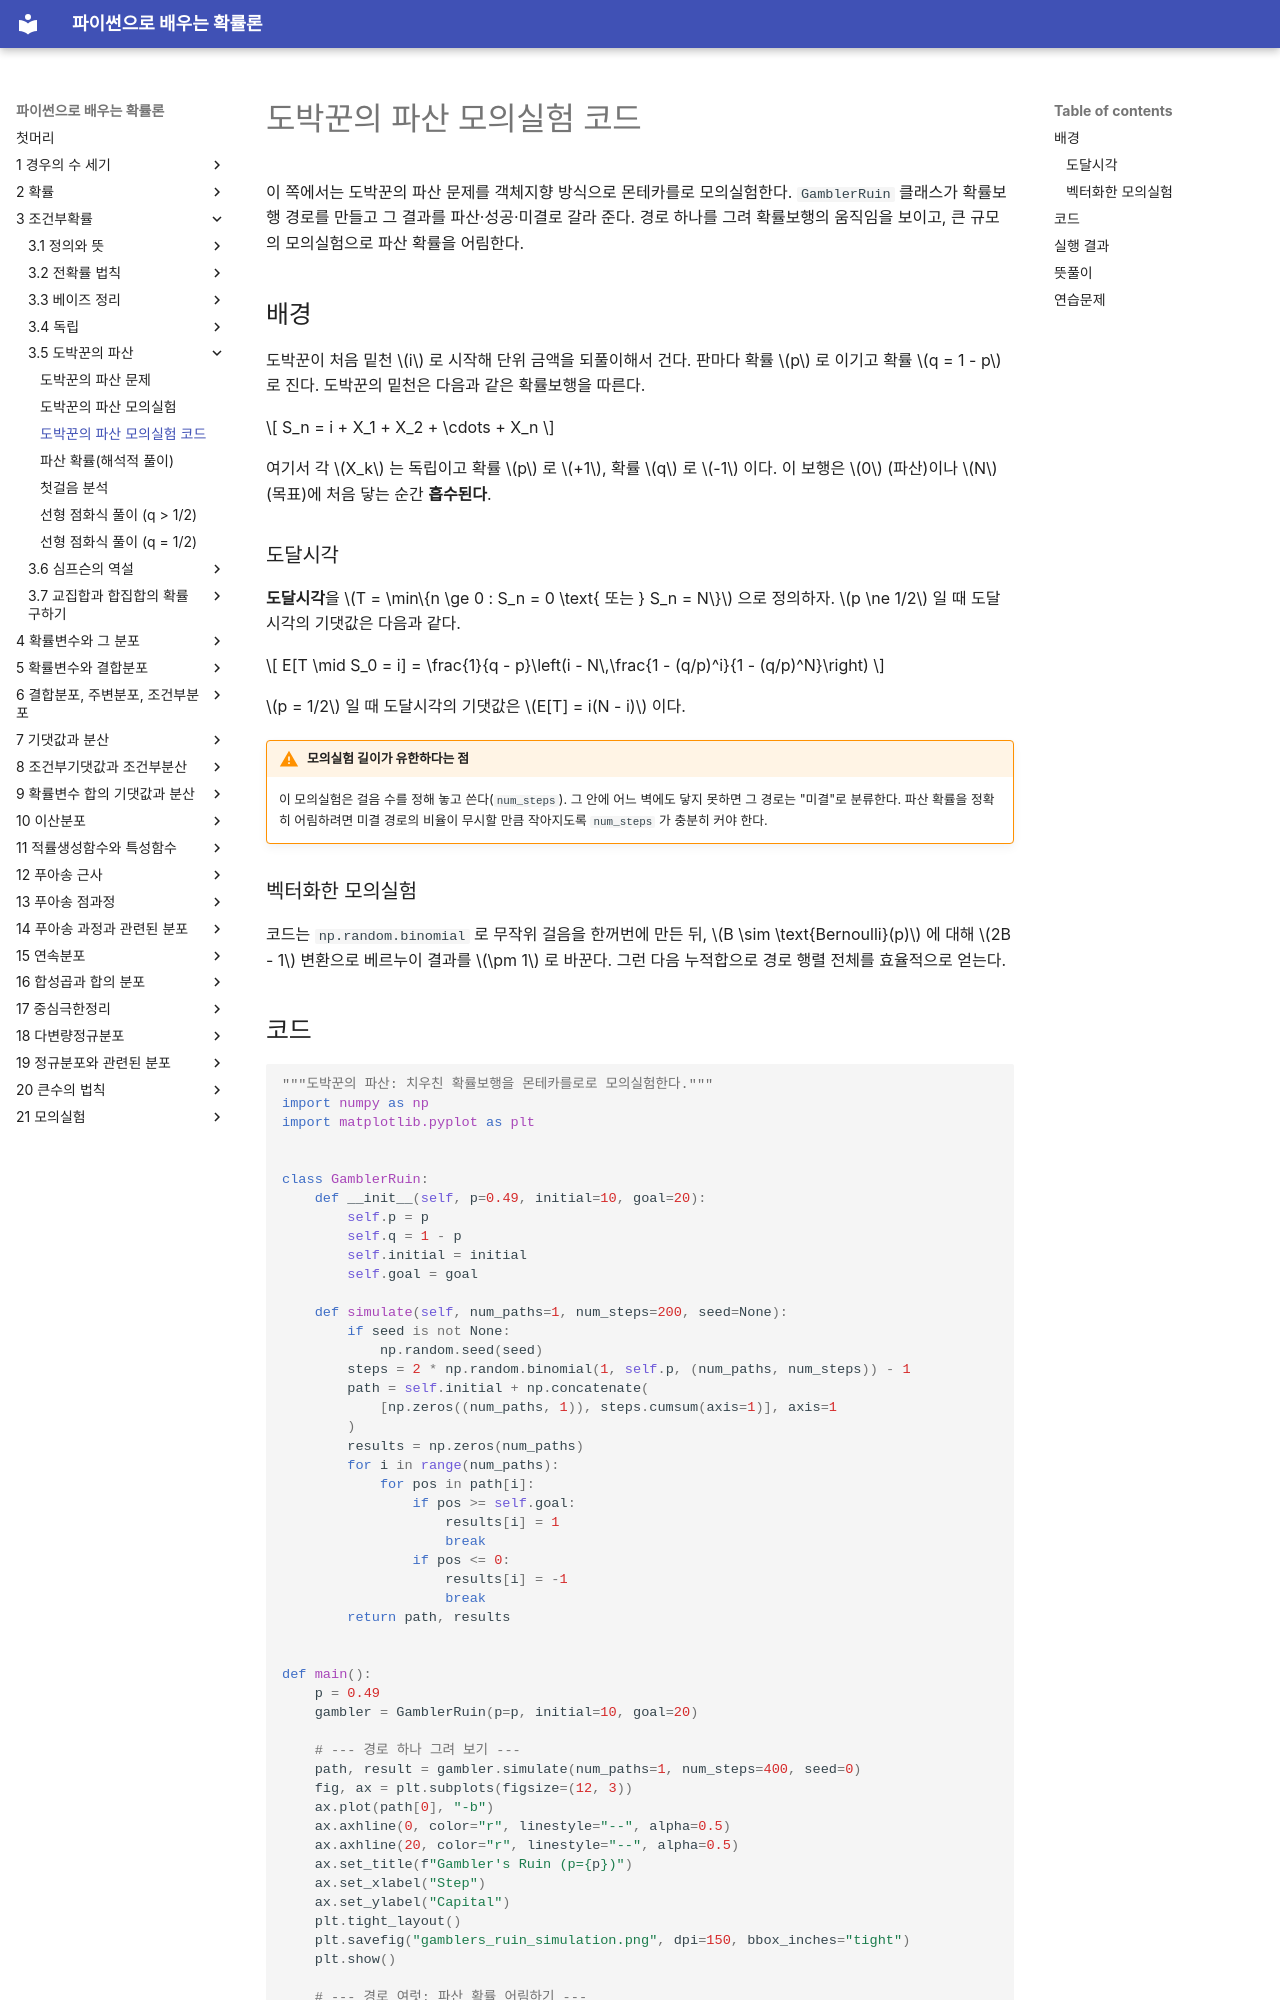

repository: SungchulLee/undergraduate_probability_book_writing · page: ch03/gamblers_ruin/simulation_code/index.html · generator: mkdocs

# 도박꾼의 파산 모의실험 코드

이 쪽에서는 도박꾼의 파산 문제를 객체지향 방식으로 몬테카를로 모의실험한다. `GamblerRuin` 클래스가 확률보행 경로를 만들고 그 결과를 파산·성공·미결로 갈라 준다. 경로 하나를 그려 확률보행의 움직임을 보이고, 큰 규모의 모의실험으로 파산 확률을 어림한다.

## 배경

도박꾼이 처음 밑천 $i$ 로 시작해 단위 금액을 되풀이해서 건다. 판마다 확률 $p$ 로 이기고 확률 $q = 1 - p$ 로 진다. 도박꾼의 밑천은 다음과 같은 확률보행을 따른다.

$$
S_n = i + X_1 + X_2 + \cdots + X_n
$$

여기서 각 $X_k$ 는 독립이고 확률 $p$ 로 $+1$, 확률 $q$ 로 $-1$ 이다. 이 보행은 $0$ (파산)이나 $N$ (목표)에 처음 닿는 순간 **흡수된다**.

### 도달시각

**도달시각**을 $T = \min\{n \ge 0 : S_n = 0 \text{ 또는 } S_n = N\}$ 으로 정의하자. $p \ne 1/2$ 일 때 도달시각의 기댓값은 다음과 같다.

$$
E[T \mid S_0 = i] = \frac{1}{q - p}\left(i - N\,\frac{1 - (q/p)^i}{1 - (q/p)^N}\right)
$$

$p = 1/2$ 일 때 도달시각의 기댓값은 $E[T] = i(N - i)$ 이다.

!!! warning "모의실험 길이가 유한하다는 점"
    이 모의실험은 걸음 수를 정해 놓고 쓴다(`num_steps`). 그 안에 어느 벽에도 닿지 못하면 그 경로는 "미결"로 분류한다. 파산 확률을 정확히 어림하려면 미결 경로의 비율이 무시할 만큼 작아지도록 `num_steps` 가 충분히 커야 한다.

### 벡터화한 모의실험

코드는 `np.random.binomial` 로 무작위 걸음을 한꺼번에 만든 뒤, $B \sim \text{Bernoulli}(p)$ 에 대해 $2B - 1$ 변환으로 베르누이 결과를 $\pm 1$ 로 바꾼다. 그런 다음 누적합으로 경로 행렬 전체를 효율적으로 얻는다.

## 코드

```python
"""도박꾼의 파산: 치우친 확률보행을 몬테카를로로 모의실험한다."""
import numpy as np
import matplotlib.pyplot as plt


class GamblerRuin:
    def __init__(self, p=0.49, initial=10, goal=20):
        self.p = p
        self.q = 1 - p
        self.initial = initial
        self.goal = goal

    def simulate(self, num_paths=1, num_steps=200, seed=None):
        if seed is not None:
            np.random.seed(seed)
        steps = 2 * np.random.binomial(1, self.p, (num_paths, num_steps)) - 1
        path = self.initial + np.concatenate(
            [np.zeros((num_paths, 1)), steps.cumsum(axis=1)], axis=1
        )
        results = np.zeros(num_paths)
        for i in range(num_paths):
            for pos in path[i]:
                if pos >= self.goal:
                    results[i] = 1
                    break
                if pos <= 0:
                    results[i] = -1
                    break
        return path, results


def main():
    p = 0.49
    gambler = GamblerRuin(p=p, initial=10, goal=20)

    # --- 경로 하나 그려 보기 ---
    path, result = gambler.simulate(num_paths=1, num_steps=400, seed=0)
    fig, ax = plt.subplots(figsize=(12, 3))
    ax.plot(path[0], "-b")
    ax.axhline(0, color="r", linestyle="--", alpha=0.5)
    ax.axhline(20, color="r", linestyle="--", alpha=0.5)
    ax.set_title(f"Gambler's Ruin (p={p})")
    ax.set_xlabel("Step")
    ax.set_ylabel("Capital")
    plt.tight_layout()
    plt.savefig("gamblers_ruin_simulation.png", dpi=150, bbox_inches="tight")
    plt.show()

    # --- 경로 여럿: 파산 확률 어림하기 ---
    _, results = gambler.simulate(num_paths=10_000, num_steps=2000, seed=42)
    num_ruin = np.sum(results == -1)
    num_win = np.sum(results == 1)
    print(f"Ruin probability (simulation): {num_ruin / (num_ruin + num_win):.4f}")


if __name__ == "__main__":
    main()
```
